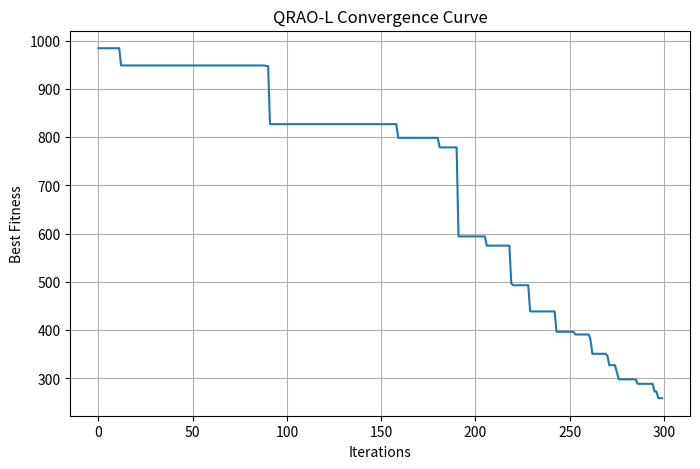
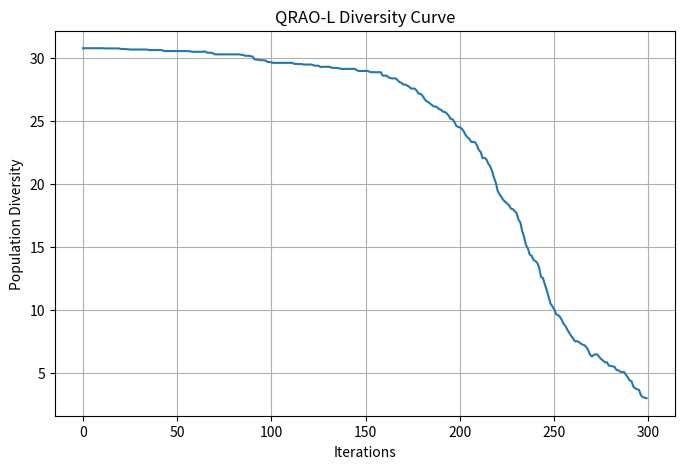

Python code for these plots, in order:
import numpy as np
import matplotlib.pyplot as plt
import math


# =========================================
# Benchmark Functions
# =========================================

def rastrigin(x):

    n = len(x)

    return (
        10*n
        + np.sum(x**2 - 10*np.cos(2*np.pi*x))
    )


def ackley(x):

    n = len(x)

    term1 = -20 * np.exp(
        -0.2 * np.sqrt(np.sum(x**2)/n)
    )

    term2 = -np.exp(
        np.sum(np.cos(2*np.pi*x))/n
    )

    return term1 + term2 + 20 + np.e


# =========================================
# Population Initialization
# =========================================

def initialize_population(pop_size,
                          dimensions,
                          lower=-10,
                          upper=10):

    return np.random.uniform(
        lower,
        upper,
        (pop_size, dimensions)
    )


# =========================================
# Levy Flight Generator
# =========================================

def levy(dimensions, beta=1.5):

    # Mantegna Algorithm

    sigma_u = (

        (
            math.gamma(1 + beta)
            * np.sin(np.pi * beta / 2)
        )

        /

        (
            math.gamma((1 + beta)/2)
            * beta
            * (2 ** ((beta -1)/2))
        )

    ) ** (1/beta)

    u = np.random.normal(
        0,
        sigma_u,
        dimensions
    )

    v = np.random.normal(
        0,
        1,
        dimensions
    )

    step = u / (np.abs(v) ** (1/beta))

    return step


# =========================================
# QRAO-L Algorithm
# =========================================

def qrao_levy(objective_function,
              pop_size=50,
              dimensions=30,
              iterations=300):

    # Initialize population
    population = initialize_population(
        pop_size,
        dimensions
    )

    convergence = []
    diversity_history = []

    # =====================================
    # Main Optimization Loop
    # =====================================

    for iteration in range(iterations):

        # Fitness evaluation
        fitness = np.array(
            [objective_function(x)
             for x in population]
        )

        # Best and worst particles
        best_idx = np.argmin(fitness)
        worst_idx = np.argmax(fitness)

        best = population[best_idx]
        worst = population[worst_idx]

        new_population = []

        # =================================
        # Particle Update
        # =================================

        for x in population:

            # Random attraction/repulsion
            r1 = np.random.rand()
            r2 = np.random.rand()

            # =================================
            # Attractor
            # =================================

            A = (
                x
                + r1*(best - x)
                - r2*(worst - x)
            )

            # =================================
            # Adaptive Sigma Decay
            # =================================

            sigma = (
                0.5
                * (1 - iteration/iterations)
                * np.linalg.norm(A - x)
            )

            sigma = max(sigma, 1e-6)

            # =================================
            # Levy Localization
            # =================================

            levy_step = levy(dimensions)

            x_new = (
                A
                + sigma * levy_step
            )

            # =================================
            # Greedy Selection
            # =================================

            if objective_function(x_new) < objective_function(x):

                new_population.append(x_new)

            else:

                new_population.append(x)

        # Update population
        population = np.array(new_population)

        # =====================================
        # Updated Fitness
        # =====================================

        updated_fitness = np.array(
            [objective_function(x)
             for x in population]
        )

        best_fitness = np.min(updated_fitness)

        convergence.append(best_fitness)

        # =====================================
        # Diversity Tracking
        # =====================================

        diversity = np.mean(

            np.linalg.norm(

                population
                - np.mean(population, axis=0),

                axis=1
            )
        )

        diversity_history.append(diversity)

    return (
        best_fitness,
        convergence,
        diversity_history
    )


# =========================================
# RUN QRAO-L
# =========================================

best_fitness, convergence, diversity = qrao_levy(

    objective_function=rastrigin,

    pop_size=50,

    dimensions=30,

    iterations=300
)


# =========================================
# FINAL RESULT
# =========================================

print("\nBest Fitness:\n")
print(best_fitness)


# =========================================
# Convergence Plot
# =========================================

plt.figure(figsize=(8,5))

plt.plot(convergence)

plt.xlabel("Iterations")
plt.ylabel("Best Fitness")

plt.title("QRAO-L Convergence Curve")

plt.grid(True)

plt.show()


# =========================================
# Diversity Plot
# =========================================

plt.figure(figsize=(8,5))

plt.plot(diversity)

plt.xlabel("Iterations")
plt.ylabel("Population Diversity")

plt.title("QRAO-L Diversity Curve")

plt.grid(True)

plt.show()
